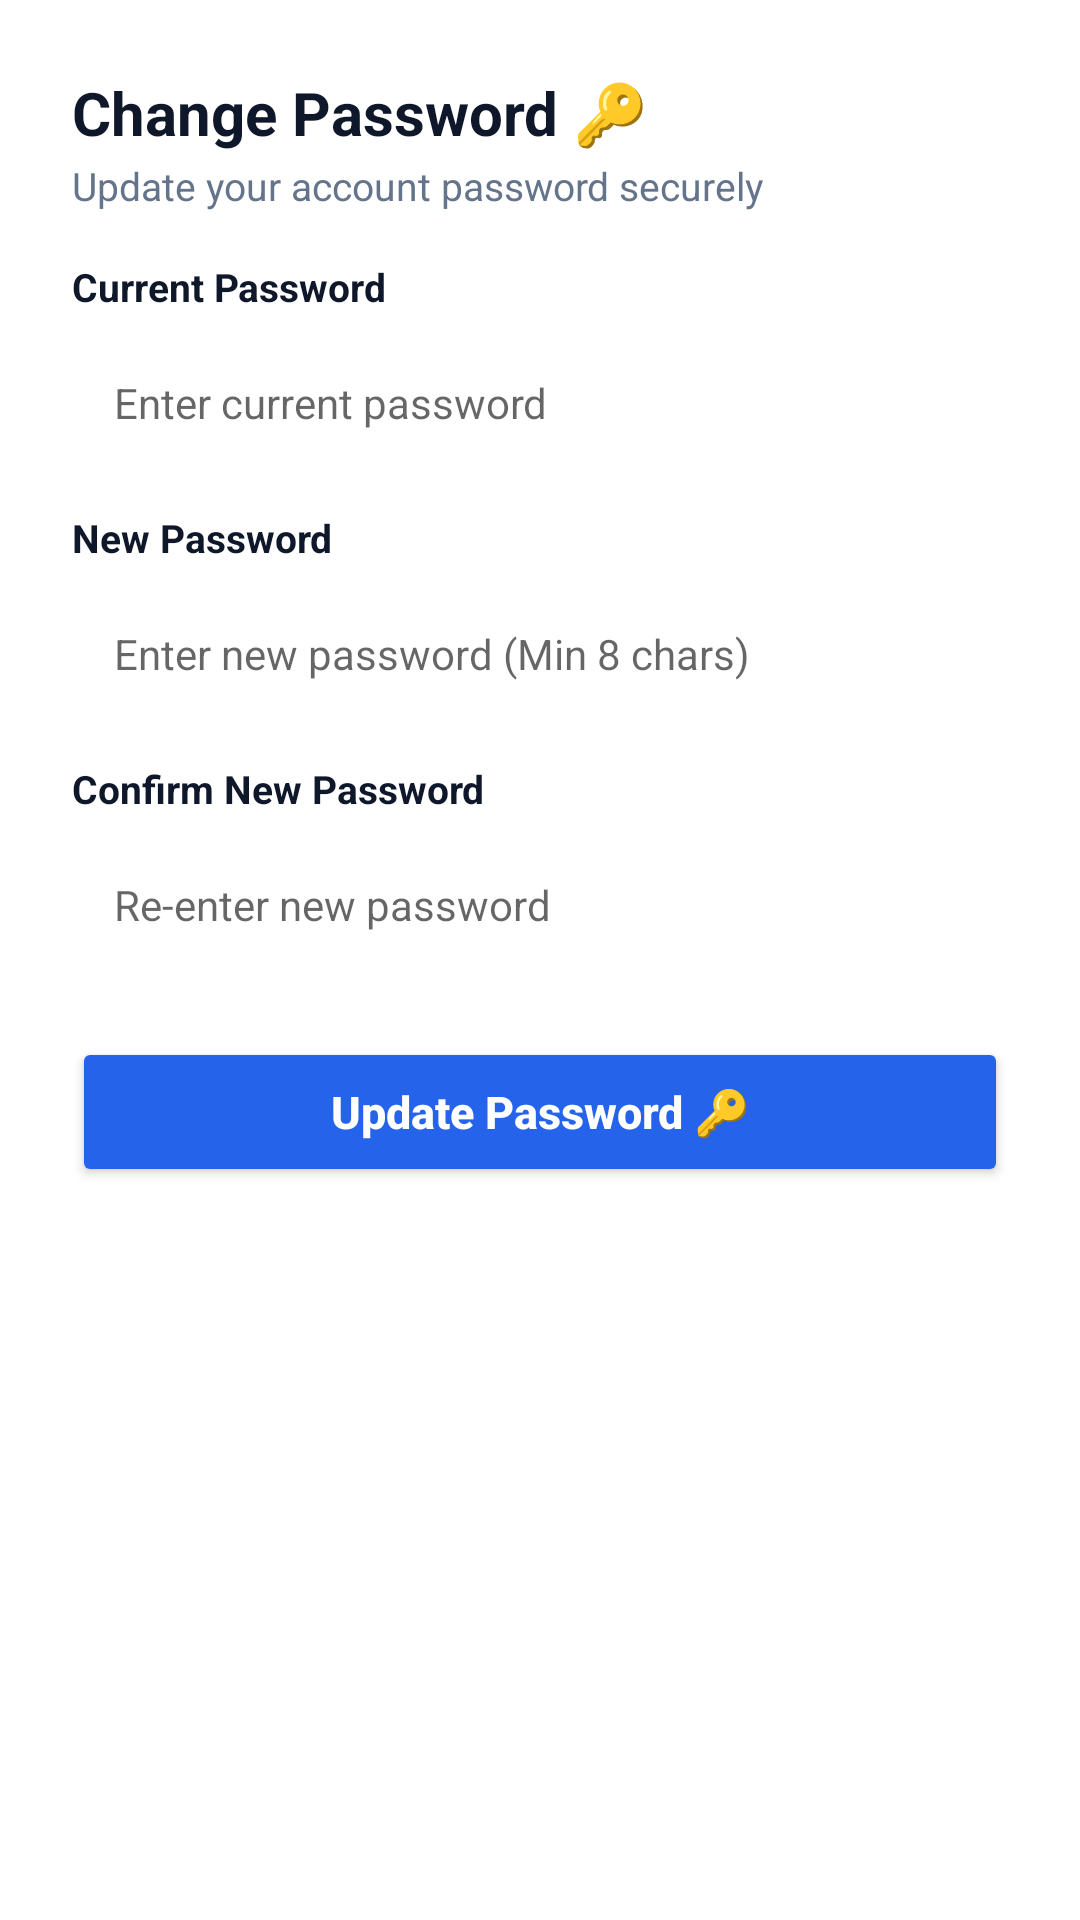

Android layout source for this screen:
<!-- AndroidManifest.xml: application theme Theme.LocationSofi -->
<!-- res/layout/layout_change_password_sheet.xml -->
<?xml version="1.0" encoding="utf-8"?>
<LinearLayout xmlns:android="http://schemas.android.com/apk/res/android"
    xmlns:app="http://schemas.android.com/apk/res-auto"
    android:layout_width="match_parent"
    android:layout_height="wrap_content"
    android:background="#FFFFFF"
    android:orientation="vertical"
    android:padding="24dp">

    <TextView
        android:layout_width="wrap_content"
        android:layout_height="wrap_content"
        android:text="Change Password 🔑"
        android:textColor="#0F172A"
        android:textSize="20sp"
        android:textStyle="bold" />

    <TextView
        android:layout_width="wrap_content"
        android:layout_height="wrap_content"
        android:layout_marginTop="2dp"
        android:text="Update your account password securely"
        android:textColor="#64748B"
        android:textSize="13sp" />

    
    <TextView
        android:layout_width="wrap_content"
        android:layout_height="wrap_content"
        android:layout_marginTop="16dp"
        android:text="Current Password"
        android:textColor="#0F172A"
        android:textSize="13sp"
        android:textStyle="bold" />

    <EditText
        android:id="@+id/etCurrentPasswordSheet"
        android:layout_width="match_parent"
        android:layout_height="48dp"
        android:layout_marginTop="6dp"
        android:background="@drawable/shape_card_rounded"
        android:hint="Enter current password"
        android:inputType="textPassword"
        android:paddingHorizontal="14dp"
        android:textColor="#0F172A"
        android:textSize="14sp" />

    
    <TextView
        android:layout_width="wrap_content"
        android:layout_height="wrap_content"
        android:layout_marginTop="12dp"
        android:text="New Password"
        android:textColor="#0F172A"
        android:textSize="13sp"
        android:textStyle="bold" />

    <EditText
        android:id="@+id/etNewPasswordSheet"
        android:layout_width="match_parent"
        android:layout_height="48dp"
        android:layout_marginTop="6dp"
        android:background="@drawable/shape_card_rounded"
        android:hint="Enter new password (Min 8 chars)"
        android:inputType="textPassword"
        android:paddingHorizontal="14dp"
        android:textColor="#0F172A"
        android:textSize="14sp" />

    
    <TextView
        android:layout_width="wrap_content"
        android:layout_height="wrap_content"
        android:layout_marginTop="12dp"
        android:text="Confirm New Password"
        android:textColor="#0F172A"
        android:textSize="13sp"
        android:textStyle="bold" />

    <EditText
        android:id="@+id/etConfirmNewPasswordSheet"
        android:layout_width="match_parent"
        android:layout_height="48dp"
        android:layout_marginTop="6dp"
        android:background="@drawable/shape_card_rounded"
        android:hint="Re-enter new password"
        android:inputType="textPassword"
        android:paddingHorizontal="14dp"
        android:textColor="#0F172A"
        android:textSize="14sp" />

    <Button
        android:id="@+id/btnUpdatePasswordSheet"
        android:layout_width="match_parent"
        android:layout_height="50dp"
        android:layout_marginTop="20dp"
        android:backgroundTint="#2563EB"
        android:text="Update Password 🔑"
        android:textAllCaps="false"
        android:textColor="#FFFFFF"
        android:textSize="15sp"
        android:textStyle="bold"
        app:cornerRadius="25dp" />

</LinearLayout>
<!-- resources referenced by this layout -->
<resources>
  <style name="Theme.LocationSofi" parent="Theme.MaterialComponents.DayNight.DarkActionBar">
          
          <item name="colorPrimary">@color/purple_500</item>
          <item name="colorPrimaryVariant">@color/purple_700</item>
          <item name="colorOnPrimary">@color/white</item>
          
          <item name="colorSecondary">@color/teal_200</item>
          <item name="colorSecondaryVariant">@color/teal_700</item>
          <item name="colorOnSecondary">@color/black</item>
          
          <item name="android:statusBarColor">?attr/colorPrimaryVariant</item>
          
      </style>
  <color name="purple_500">#FF2563EB</color>
  <color name="purple_700">#FF1D4ED8</color>
  <color name="white">#FFFFFFFF</color>
  <color name="teal_200">#FF03DAC5</color>
  <color name="teal_700">#FF018786</color>
  <color name="black">#FF000000</color>
</resources>
